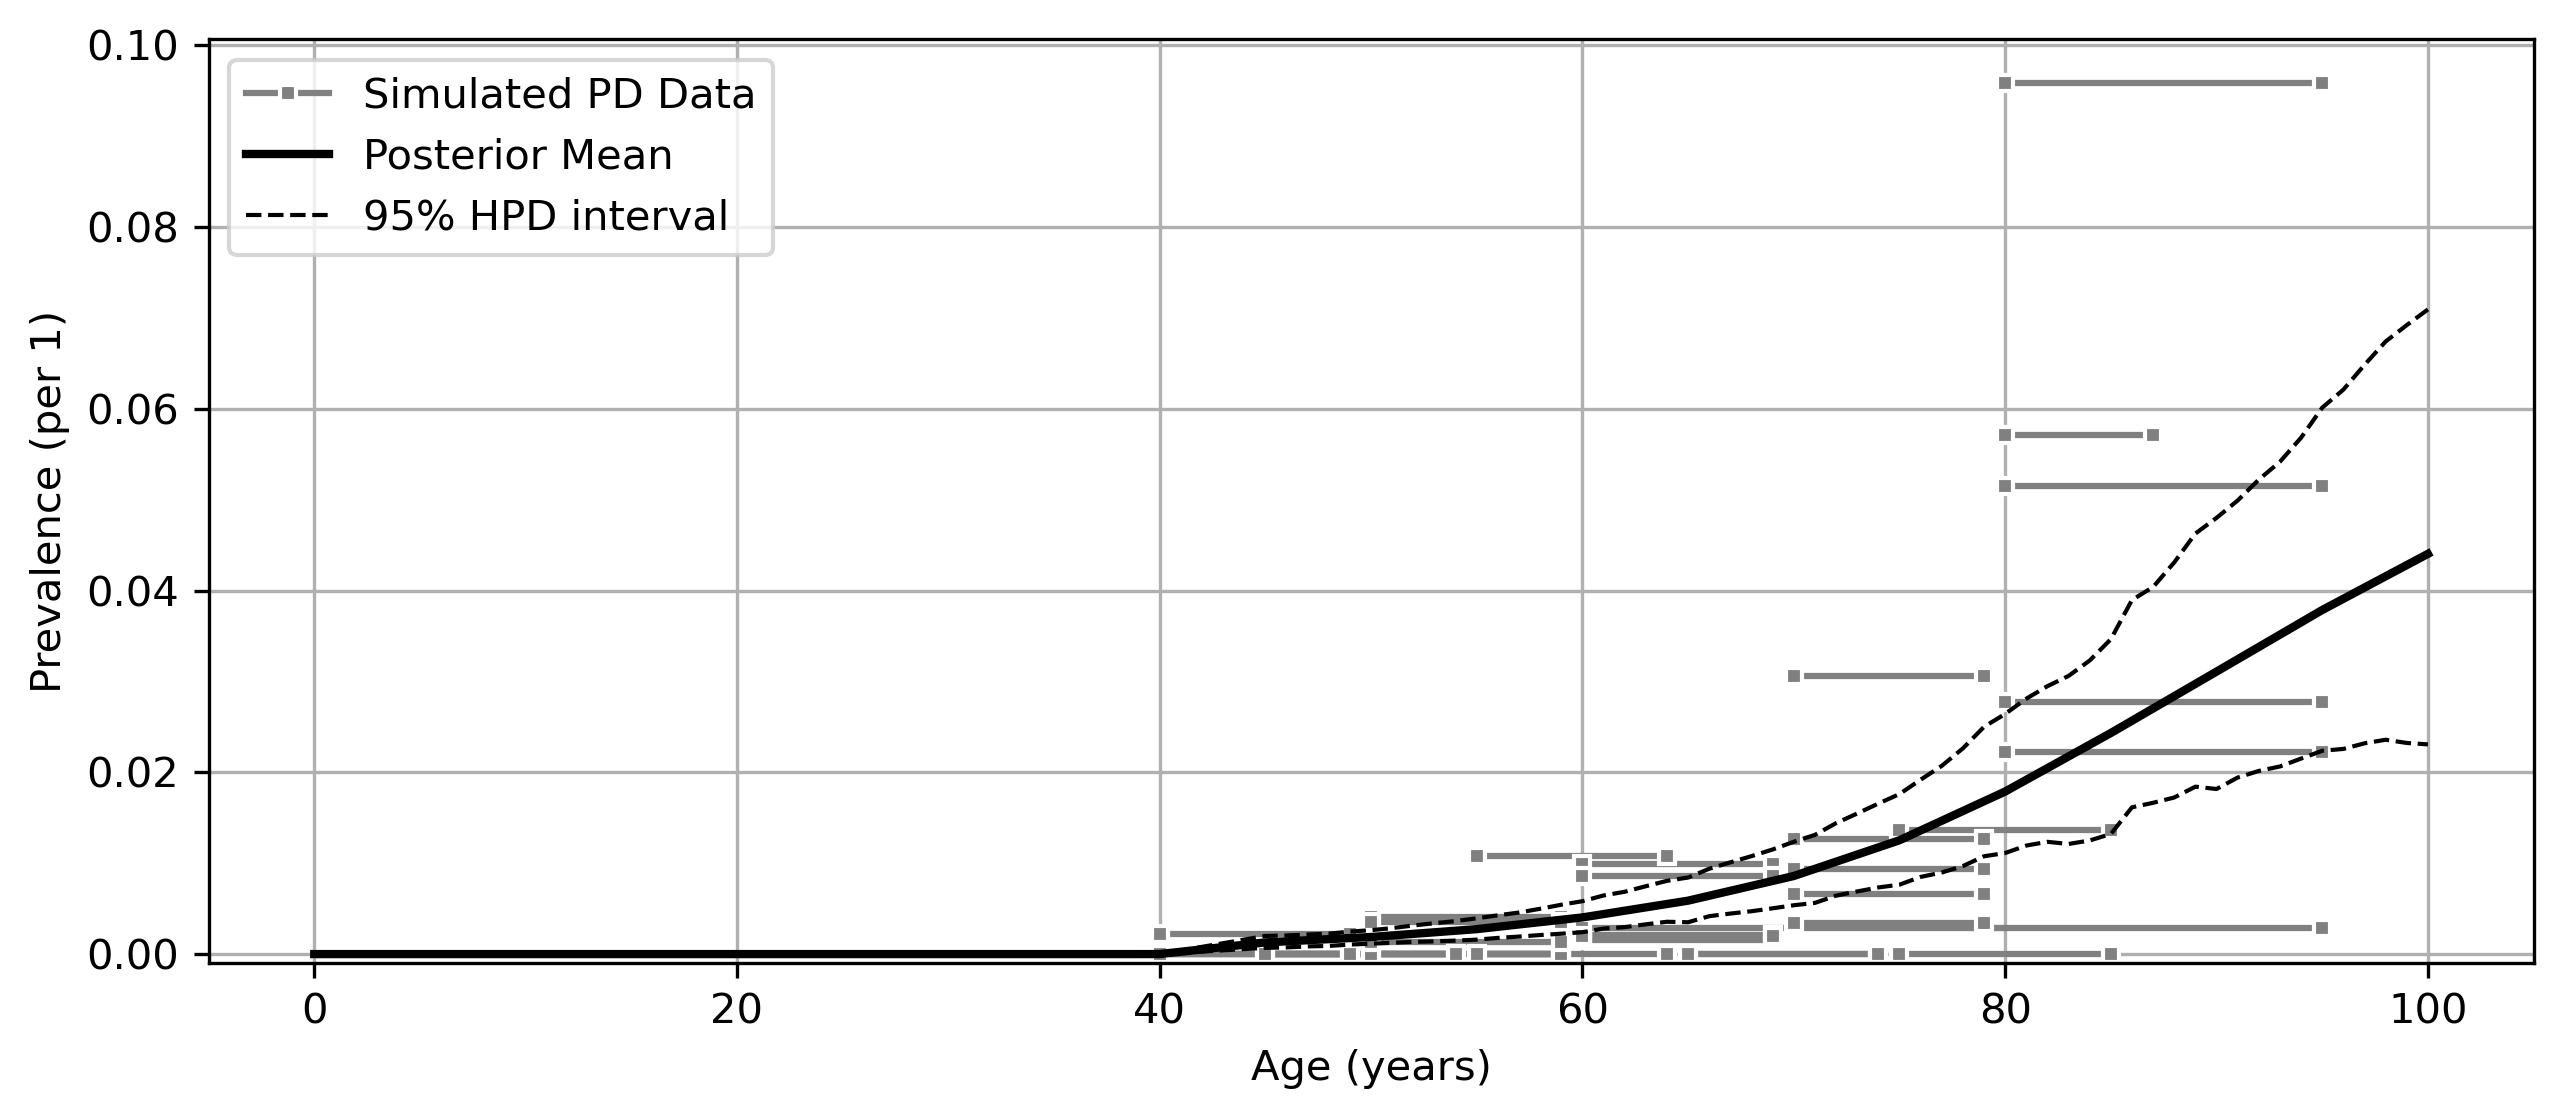

The data file committed next to this chart (first rows):
age, mean, lower_ci, upper_ci
0, 0.0, 0.0, 0.0
1, 0.0, 0.0, 0.0
2, 0.0, 0.0, 0.0
3, 0.0, 0.0, 0.0
4, 0.0, 0.0, 0.0
5, 0.0, 0.0, 0.0
6, 0.0, 0.0, 0.0
7, 0.0, 0.0, 0.0
8, 0.0, 0.0, 0.0
9, 0.0, 0.0, 0.0
10, 0.0, 0.0, 0.0
11, 0.0, 0.0, 0.0
12, 0.0, 0.0, 0.0
13, 0.0, 0.0, 0.0
14, 0.0, 0.0, 0.0
15, 0.0, 0.0, 0.0
16, 0.0, 0.0, 0.0
17, 0.0, 0.0, 0.0
18, 0.0, 0.0, 0.0
19, 0.0, 0.0, 0.0
20, 0.0, 0.0, 0.0
21, 0.0, 0.0, 0.0
22, 0.0, 0.0, 0.0
23, 0.0, 0.0, 0.0
24, 0.0, 0.0, 0.0
25, 0.0, 0.0, 0.0
26, 0.0, 0.0, 0.0
27, 0.0, 0.0, 0.0
28, 0.0, 0.0, 0.0
29, 0.0, 0.0, 0.0
30, 0.0, 0.0, 0.0
31, 0.0, 0.0, 0.0
32, 0.0, 0.0, 0.0
33, 0.0, 0.0, 0.0
34, 0.0, 0.0, 0.0
35, 0.0, 0.0, 0.0
36, 0.0, 0.0, 0.0
37, 0.0, 0.0, 0.0
38, 0.0, 0.0, 0.0
39, 0.0, 0.0, 0.0
40, 2.724238283050482e-07, 9.261548905983247e-14, 1.455535938613913e-06
41, 0.0002572, 0.0001372, 0.0004014
42, 0.0005141, 0.0002743, 0.0008025
43, 0.000771, 0.0004113, 0.001204
44, 0.001028, 0.0005483, 0.001605
45, 0.001285, 0.0006854, 0.002006
46, 0.001404, 0.0008061, 0.002168
47, 0.001523, 0.0009369, 0.002322
48, 0.001642, 0.001035, 0.002517
49, 0.00176, 0.001116, 0.002692
50, 0.001879, 0.001187, 0.002898
51, 0.002052, 0.001293, 0.003122
52, 0.002225, 0.001411, 0.003364
53, 0.002398, 0.001518, 0.003638
54, 0.002571, 0.001608, 0.003881
55, 0.002744, 0.001703, 0.004196
56, 0.003002, 0.001901, 0.00449
57, 0.00326, 0.002068, 0.004866
58, 0.003518, 0.002243, 0.005225
59, 0.003776, 0.002395, 0.005645
... 41 more rows
